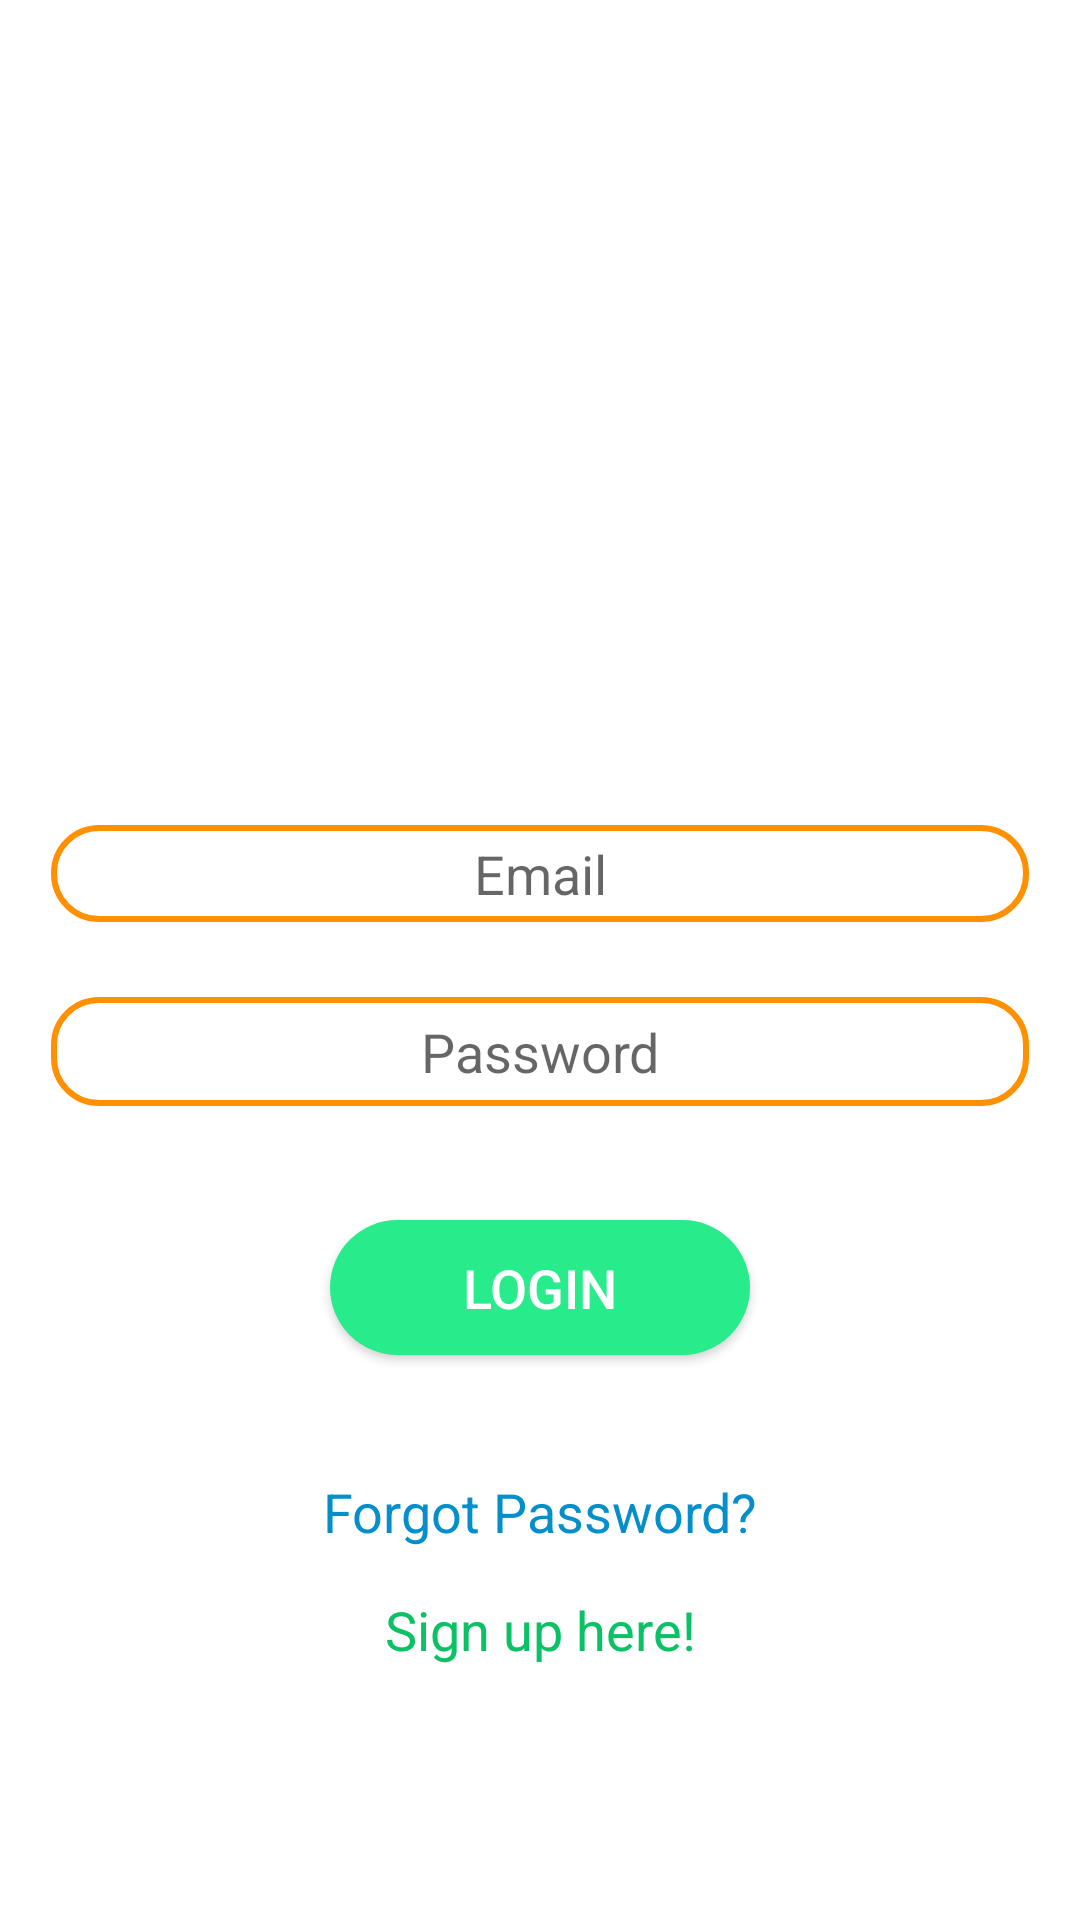

Layout XML and referenced resources for this Android screen:
<!-- AndroidManifest.xml: application theme AppTheme -->
<!-- res/layout/activity_login.xml -->
<?xml version="1.0" encoding="utf-8"?>
<RelativeLayout xmlns:android="http://schemas.android.com/apk/res/android"
    xmlns:tools="http://schemas.android.com/tools"
    android:layout_width="match_parent"
    android:layout_height="match_parent"
    android:background="#FFF"
    tools:context=".LoginActivity">

        <ScrollView
            android:layout_width="match_parent"
            android:layout_height="match_parent">

        <RelativeLayout
            android:layout_width="match_parent"
            android:layout_height="wrap_content">

            <ImageView
                android:id="@+id/login_image"
                android:layout_width="match_parent"
                android:layout_height="200dp"
                android:layout_alignParentStart="true"
                android:layout_alignParentTop="true"
                android:layout_marginTop="25dp"
                android:scaleType="fitCenter"
                android:src="@drawable/orrodho_logo" />

            <EditText
                android:id="@+id/login_email"
                android:layout_width="match_parent"
                android:layout_height="wrap_content"
                android:layout_below="@+id/login_image"
                android:layout_alignParentStart="true"
                android:layout_marginLeft="17dp"
                android:layout_marginTop="50dp"
                android:layout_marginRight="17dp"
                android:background="@drawable/rounded_edittext"
                android:hint="Email"
                android:inputType="textEmailAddress"
                android:padding="4dp"
                android:textAlignment="center"
                android:textSize="18sp"

                />

            <EditText
                android:id="@+id/login_password"
                android:layout_width="match_parent"
                android:layout_height="wrap_content"
                android:layout_below="@+id/login_email"
                android:layout_alignParentStart="true"
                android:layout_marginLeft="17dp"
                android:layout_marginTop="25dp"
                android:layout_marginRight="17dp"
                android:background="@drawable/rounded_edittext"
                android:hint="Password"
                android:inputType="textPassword"
                android:padding="6dp"
                android:textAlignment="center"
                android:textSize="18sp"

                />


            <Button
                android:id="@+id/login_button"
                android:layout_width="140dp"
                android:layout_height="45dp"
                android:layout_below="@+id/login_password"
                android:layout_centerHorizontal="true"
                android:layout_marginTop="38dp"
                android:background="@drawable/rounded_button"
                android:padding="1dp"
                android:text="Login"
                android:textColor="#FFFFFF"
                android:textSize="18sp" />

            <TextView
                android:id="@+id/forgot_password"
                android:layout_width="match_parent"
                android:layout_height="wrap_content"
                android:layout_below="@+id/login_button"
                android:layout_alignParentStart="true"
                android:layout_marginTop="40dp"
                android:text="Forgot Password?"
                android:textAlignment="center"
                android:textColor="#048ECA"
                android:textSize="18sp"

                />

            <TextView
                android:id="@+id/sign_up"
                android:layout_width="match_parent"
                android:layout_height="wrap_content"
                android:layout_below="@+id/forgot_password"
                android:layout_alignParentStart="true"
                android:layout_marginTop="15dp"
                android:text="Sign up here!"
                android:textAlignment="center"
                android:textColor="#0AC265"
                android:textSize="18sp"


                />




        </RelativeLayout>

        </ScrollView>



</RelativeLayout>
<!-- resources referenced by this layout -->
<resources>
  <!-- drawable rounded_button (drawable) -->
  <?xml version="1.0" encoding="utf-8"?>
  <shape xmlns:android="http://schemas.android.com/apk/res/android"
      android:shape="rectangle" android:padding="10dp">
      <solid android:color="@color/colorPrimary"/>
      <corners
          android:bottomRightRadius="25dp"
          android:bottomLeftRadius="25dp"
          android:topLeftRadius="25dp"
          android:topRightRadius="25dp"/>
  </shape>
  <!-- drawable rounded_edittext (drawable) -->
  <?xml version="1.0" encoding="utf-8"?>
  <selector xmlns:android="http://schemas.android.com/apk/res/android">
  <item android:state_enabled="true"
      android:state_focused="true">
      <shape android:shape="rectangle" android:padding="10dp">
          <solid android:color="#FFFFFF"/>
          <corners
              android:bottomRightRadius="15dp"
              android:bottomLeftRadius="15dp"
              android:topLeftRadius="15dp"
              android:topRightRadius="15dp"/>
          <stroke android:width="2dp" android:color="#1DE9D1" />
      </shape>
  </item>
  <item android:state_enabled="true">
      <shape android:shape="rectangle" android:padding="10dp">
          <solid android:color="#FFFFFF"/>
          <corners
              android:bottomRightRadius="15dp"
              android:bottomLeftRadius="15dp"
              android:topLeftRadius="15dp"
              android:topRightRadius="15dp"/>
          <stroke android:width="2dp" android:color="#FF9100" />
      </shape>
  </item>
  </selector>
  <style name="AppTheme" parent="Theme.AppCompat.Light.NoActionBar">
          
          <item name="colorPrimary">@color/colorPrimary</item>
          <item name="colorPrimaryDark">@color/colorPrimaryDark</item>
          <item name="colorAccent">@color/colorAccent</item>
      </style>
  <color name="colorPrimary">#28EB8B</color>
  <color name="colorPrimaryDark">#333634</color>
  <color name="colorAccent">#FFF</color>
</resources>
